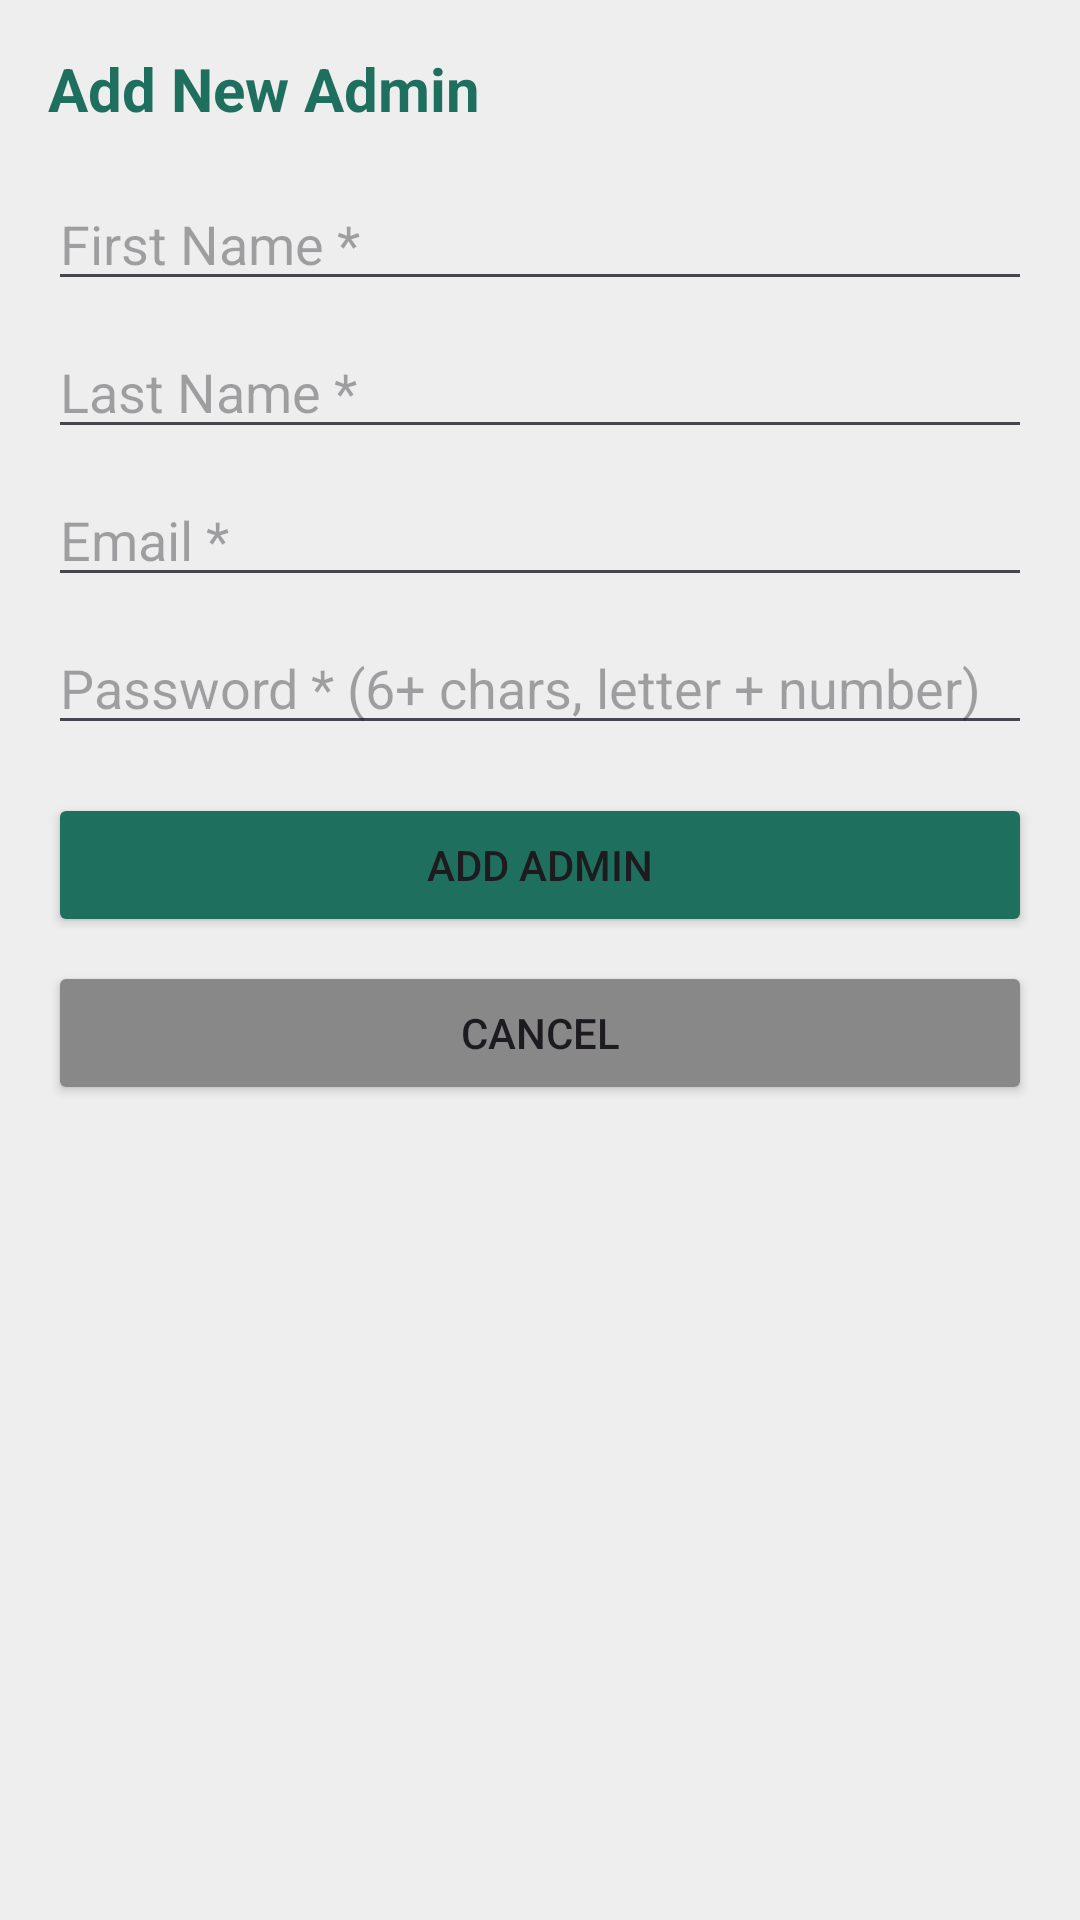

This screen was rendered from an Android layout file. Write that file and the resources it references.
<!-- AndroidManifest.xml: application theme Theme._1220336_1220447_CourseProject -->
<!-- res/layout/fragment_add_admin.xml -->
<?xml version="1.0" encoding="utf-8"?>
<ScrollView xmlns:android="http://schemas.android.com/apk/res/android"
    android:layout_width="match_parent"
    android:layout_height="match_parent"
    android:background="#EEEEEE">

    <LinearLayout
        android:layout_width="match_parent"
        android:layout_height="wrap_content"
        android:orientation="vertical"
        android:padding="16dp">

        <TextView
            android:layout_width="match_parent"
            android:layout_height="wrap_content"
            android:text="Add New Admin"
            android:textSize="20sp"
            android:textStyle="bold"
            android:textColor="#1F6F5F"
            android:layout_marginBottom="16dp"/>

        <EditText
            android:id="@+id/etAdminFirstName"
            android:layout_width="match_parent"
            android:layout_height="wrap_content"
            android:hint="First Name *"
            android:layout_marginBottom="8dp"/>

        <EditText
            android:id="@+id/etAdminLastName"
            android:layout_width="match_parent"
            android:layout_height="wrap_content"
            android:hint="Last Name *"
            android:layout_marginBottom="8dp"/>

        <EditText
            android:id="@+id/etAdminEmail"
            android:layout_width="match_parent"
            android:layout_height="wrap_content"
            android:hint="Email *"
            android:inputType="textEmailAddress"
            android:layout_marginBottom="8dp"/>

        <EditText
            android:id="@+id/etAdminPassword"
            android:layout_width="match_parent"
            android:layout_height="wrap_content"
            android:hint="Password * (6+ chars, letter + number)"
            android:inputType="textPassword"
            android:layout_marginBottom="16dp"/>

        <Button
            android:id="@+id/btnSaveAdmin"
            android:layout_width="match_parent"
            android:layout_height="wrap_content"
            android:text="Add Admin"
            android:backgroundTint="#1F6F5F"
            android:layout_marginBottom="8dp"/>

        <Button
            android:id="@+id/btnCancelAddAdmin"
            android:layout_width="match_parent"
            android:layout_height="wrap_content"
            android:text="Cancel"
            android:backgroundTint="#888888"/>

    </LinearLayout>
</ScrollView>
<!-- resources referenced by this layout -->
<resources>
  <style name="Theme._1220336_1220447_CourseProject" parent="Base.Theme._1220336_1220447_CourseProject" />
  <style name="Base.Theme._1220336_1220447_CourseProject" parent="Theme.Material3.DayNight.NoActionBar">
          
          
      </style>
</resources>
